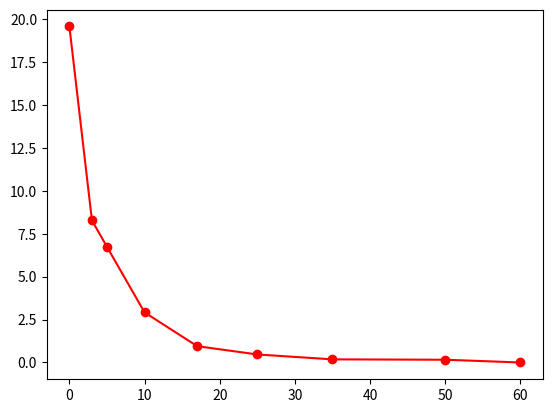

Write Python code to recreate this figure.
import numpy as np
from matplotlib import pyplot as plt
    # [0,  18.84],
    # [5, 6.718],
    # [10, 2.122],
    # [15, 0.8468],
    # [17,0.925],
    # [25, 0.464],
    # [35, 0.17726],
    # [50, 0.1562],
    # [60, 0]


data = np.array([
    [0,  19.58],
    [3, 8.28],
    [5, 6.74],
    [10, 2.92],
    [17,0.951],
    [25, 0.467],
    [35, 0.181334],
    [50, 0.16],
    [60, 0]

])
x, y = data.T
plt.plot(x, y, 'ro-')
plt . show()


def makePlot():
    return True
